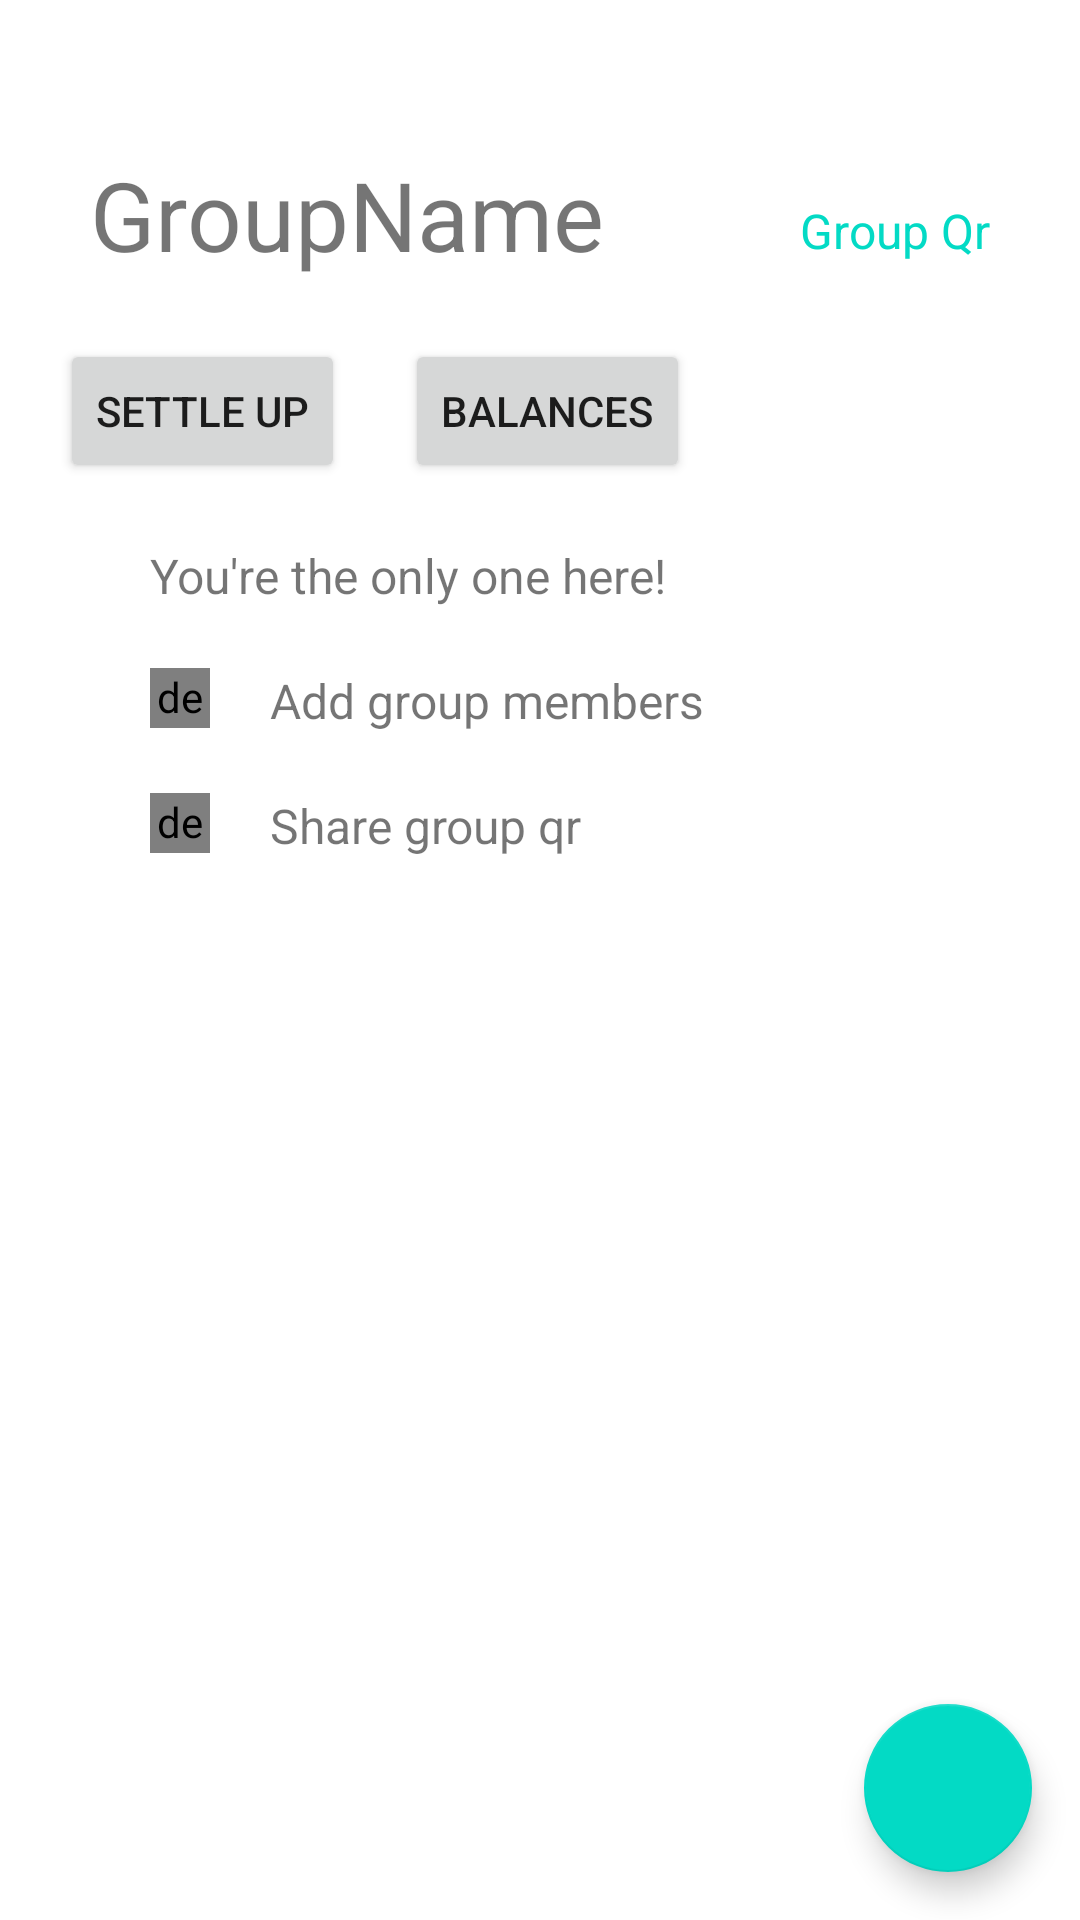

Android layout source for this screen:
<!-- AndroidManifest.xml: application theme Theme.SplitMoney -->
<!-- res/layout/activity_group.xml -->
<?xml version="1.0" encoding="utf-8"?>
<androidx.constraintlayout.widget.ConstraintLayout xmlns:android="http://schemas.android.com/apk/res/android"
    xmlns:app="http://schemas.android.com/apk/res-auto"
    xmlns:tools="http://schemas.android.com/tools"
    android:layout_width="match_parent"
    android:layout_height="match_parent"
    tools:context=".groups.GroupActivity">

    <TextView
        android:id="@+id/groupName"
        android:layout_width="wrap_content"
        android:layout_height="wrap_content"
        android:layout_marginStart="30dp"
        android:layout_marginTop="50dp"
        android:text="GroupName"
        android:textSize="32sp"
        app:layout_constraintStart_toStartOf="parent"
        app:layout_constraintTop_toTopOf="parent" />

    <Button
        android:id="@+id/settleUp"
        android:layout_width="wrap_content"
        android:layout_height="wrap_content"
        android:layout_marginStart="20dp"
        android:layout_marginTop="20dp"
        android:text="Settle up"
        app:layout_constraintStart_toStartOf="parent"
        app:layout_constraintTop_toBottomOf="@id/groupName" />

    <Button
        android:id="@+id/balances"
        android:layout_width="wrap_content"
        android:layout_height="wrap_content"
        android:layout_marginStart="20dp"
        android:layout_marginTop="20dp"
        android:text="Balances"
        app:layout_constraintStart_toEndOf="@id/settleUp"
        app:layout_constraintTop_toBottomOf="@id/groupName" />

    <androidx.recyclerview.widget.RecyclerView
        android:id="@+id/groupExpenseRv"
        android:layout_width="match_parent"
        android:layout_height="wrap_content"
        android:layout_marginStart="10dp"
        android:layout_marginTop="10dp"
        android:layout_marginEnd="10dp"
        android:visibility="visible"
        app:layout_constraintStart_toStartOf="parent"
        app:layout_constraintTop_toBottomOf="@id/settleUp" />

    <com.google.android.material.floatingactionbutton.FloatingActionButton
        android:id="@+id/addExpense"
        android:layout_width="wrap_content"
        android:layout_height="wrap_content"
        android:layout_marginEnd="16dp"
        android:layout_marginBottom="16dp"
        android:src="@drawable/plus"
        app:layout_constraintBottom_toBottomOf="parent"
        app:layout_constraintEnd_toEndOf="parent" />

    <TextView
        android:id="@+id/aloneTv"
        android:layout_width="wrap_content"
        android:layout_height="wrap_content"
        android:layout_marginStart="50dp"
        android:layout_marginTop="20dp"
        android:text="You're the only one here!"
        android:textSize="16sp"
        app:layout_constraintStart_toStartOf="parent"
        app:layout_constraintTop_toBottomOf="@id/settleUp" />

    <LinearLayout
        android:id="@+id/addMemberLl"
        android:layout_width="wrap_content"
        android:layout_height="wrap_content"
        android:layout_marginStart="50dp"
        android:layout_marginTop="20dp"
        android:orientation="horizontal"
        app:layout_constraintStart_toStartOf="parent"
        app:layout_constraintTop_toBottomOf="@id/aloneTv">

        <de.hdodenhof.circleimageview.CircleImageView
            android:layout_width="20dp"
            android:layout_height="20dp"
            android:background="@color/teal_200"
            android:src="@drawable/plus" />

        <TextView
            android:layout_width="wrap_content"
            android:layout_height="wrap_content"
            android:layout_marginStart="20dp"
            android:text="Add group members"
            android:textSize="16sp" />

    </LinearLayout>

    <LinearLayout
        android:id="@+id/groupInviteLl"
        android:layout_width="wrap_content"
        android:layout_height="wrap_content"
        android:layout_marginStart="50dp"
        android:layout_marginTop="20dp"
        android:orientation="horizontal"
        app:layout_constraintStart_toStartOf="parent"
        app:layout_constraintTop_toBottomOf="@id/addMemberLl">

        <de.hdodenhof.circleimageview.CircleImageView
            android:layout_width="20dp"
            android:layout_height="20dp"
            android:background="@color/teal_200"
            android:src="@drawable/plus" />

        <TextView
            android:layout_width="wrap_content"
            android:layout_height="wrap_content"
            android:layout_marginStart="20dp"
            android:text="Share group qr"
            android:textSize="16sp" />

    </LinearLayout>

    <TextView
        android:id="@+id/groupQrTv"
        android:layout_width="wrap_content"
        android:layout_height="wrap_content"
        app:layout_constraintEnd_toEndOf="parent"
        app:layout_constraintTop_toTopOf="parent"
        android:text="Group Qr"
        android:layout_marginEnd="30dp"
        android:layout_marginTop="66dp"
        android:textSize="16sp"
        android:textColor="@color/teal_200"/>


</androidx.constraintlayout.widget.ConstraintLayout>
<!-- resources referenced by this layout -->
<resources>
  <color name="teal_200">#FF03DAC5</color>
  <style name="Theme.SplitMoney" parent="Theme.MaterialComponents.DayNight.NoActionBar">
          
          <item name="colorPrimary">@color/purple_500</item>
          <item name="colorPrimaryVariant">@color/purple_700</item>
          <item name="colorOnPrimary">@color/white</item>
          
          <item name="colorSecondary">@color/teal_200</item>
          <item name="colorSecondaryVariant">@color/teal_700</item>
          <item name="colorOnSecondary">@color/black</item>
          
          <item name="android:statusBarColor" tools:targetApi="l">?attr/colorPrimaryVariant</item>
          
      </style>
  <color name="purple_500">#FF6200EE</color>
  <color name="purple_700">#FF3700B3</color>
  <color name="white">#FFFFFFFF</color>
  <color name="teal_700">#FF018786</color>
  <color name="black">#FF000000</color>
</resources>
